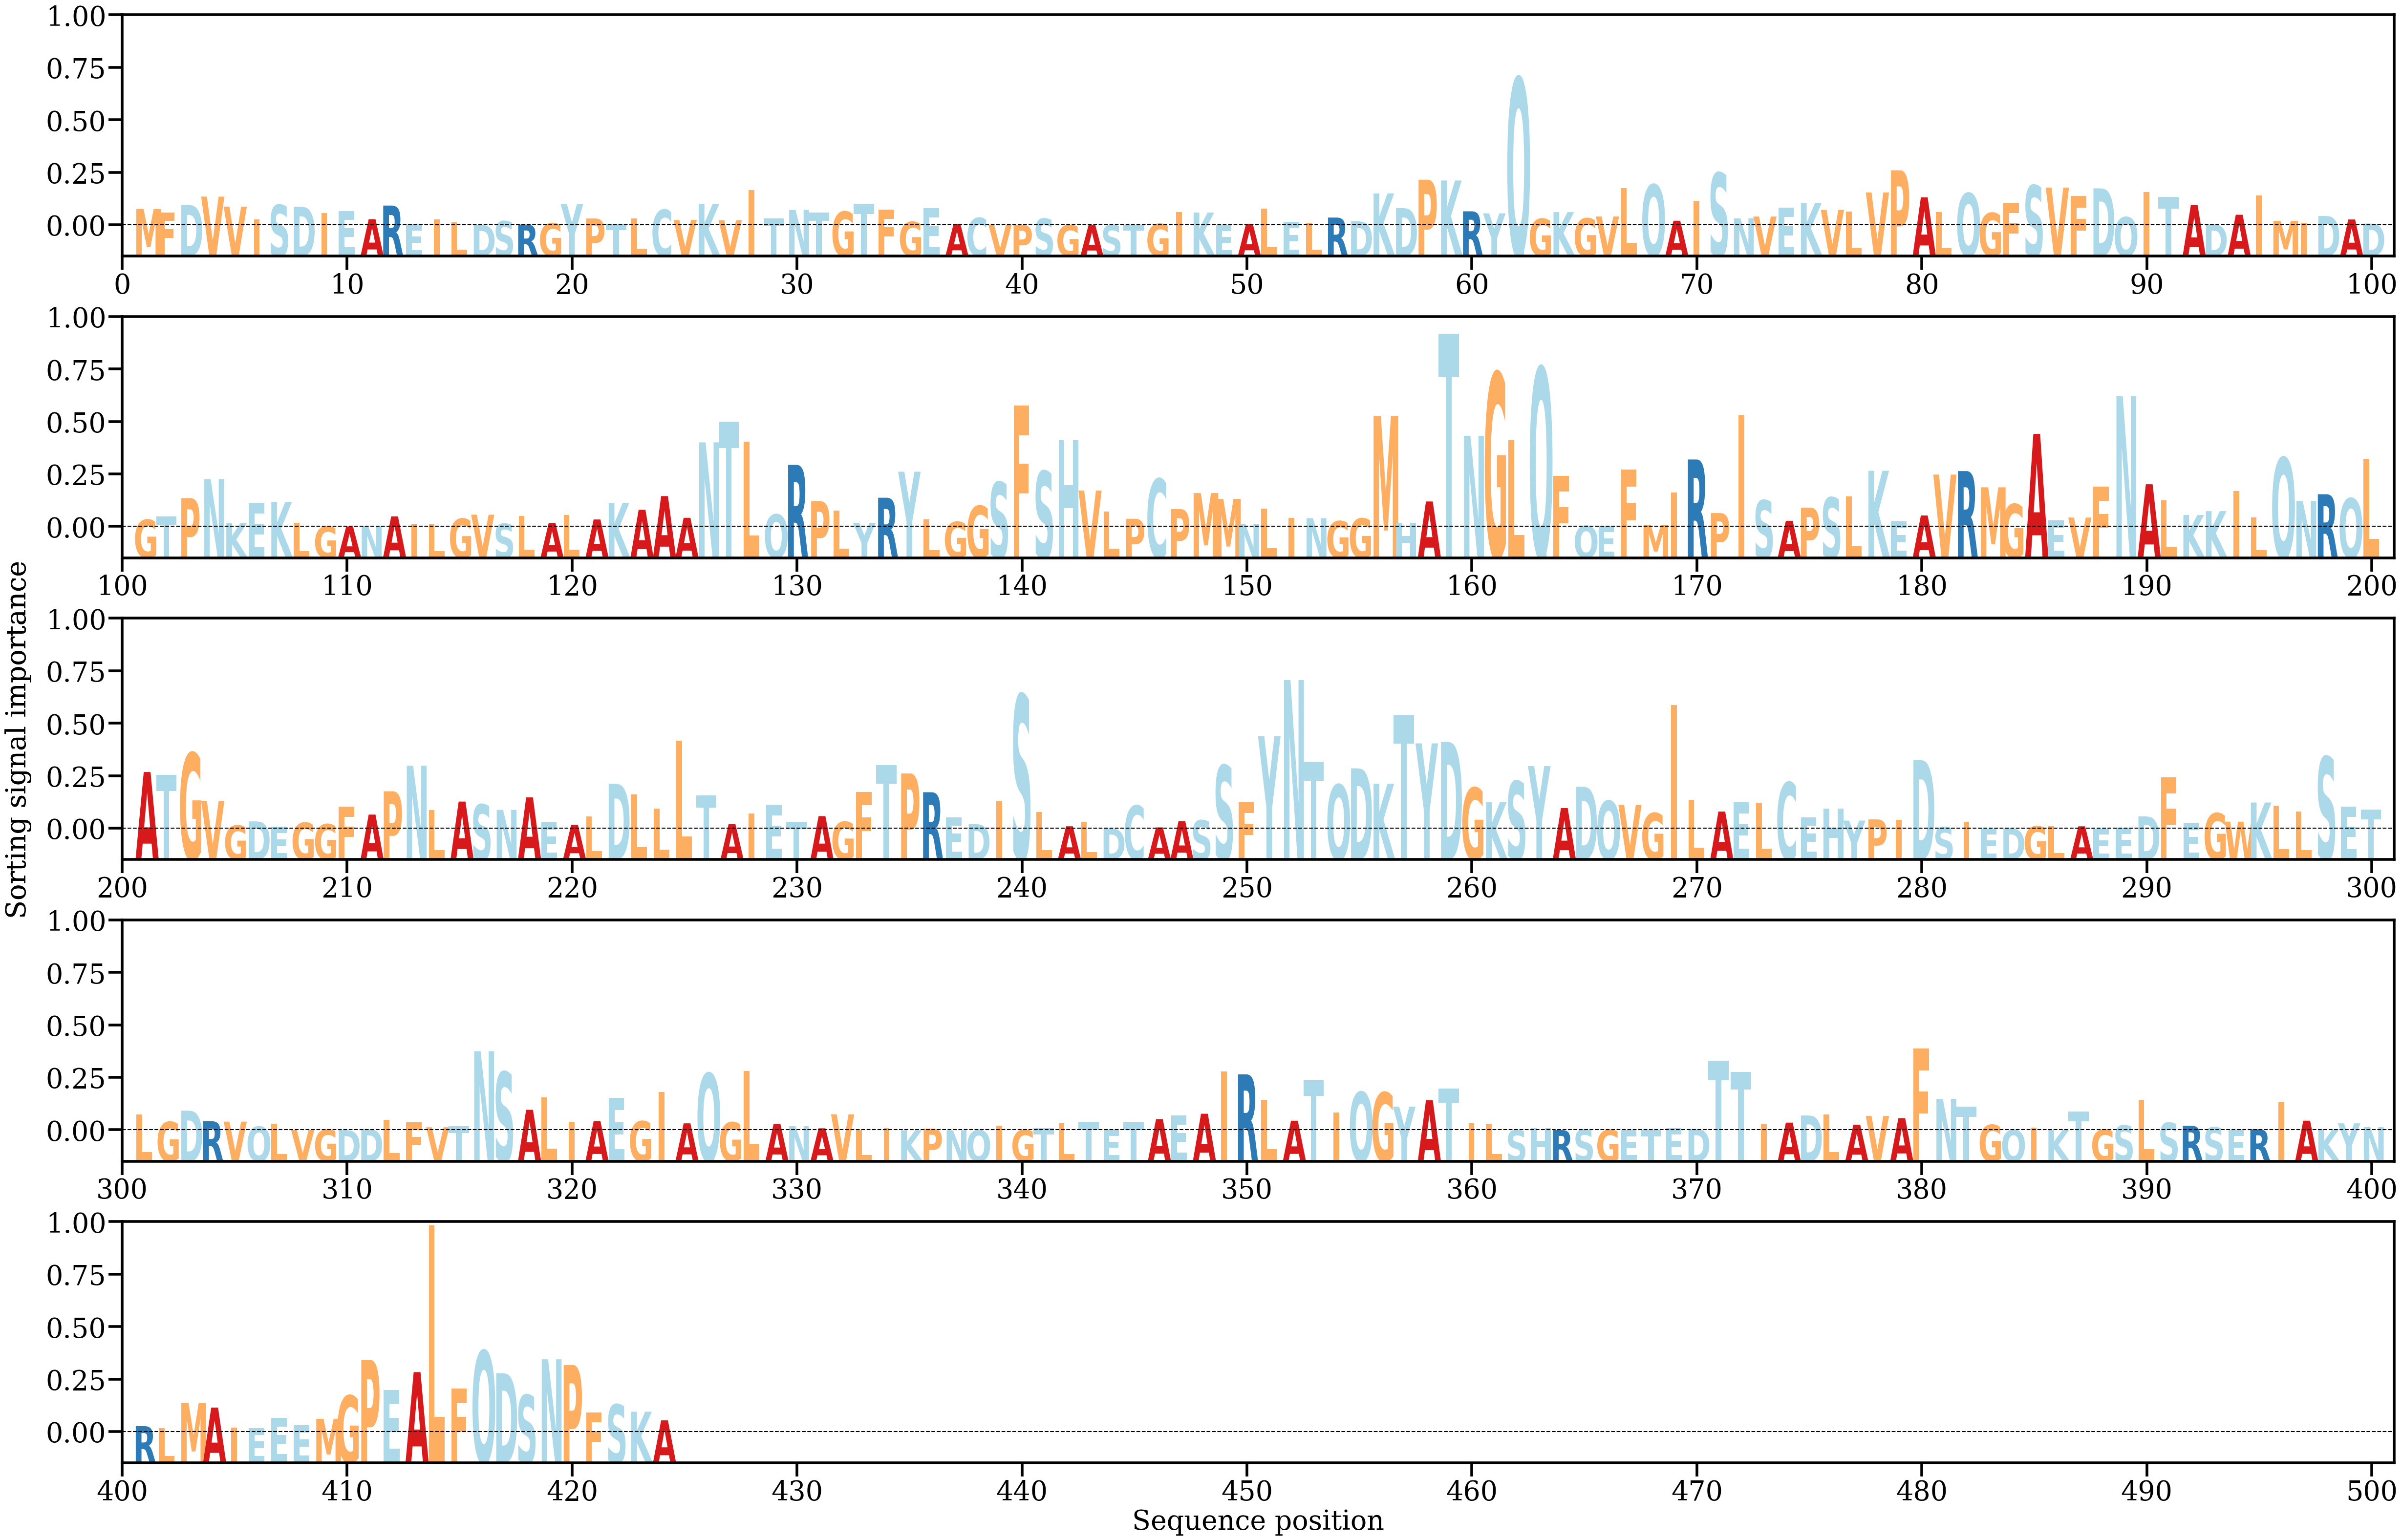

Data behind this chart, as committed beside it:
AA, Alpha
M, [0.00151555]
F, [0.00118572]
D, [0.00190376]
V, [0.00268219]
V, [0.00174383]
I, [0.0005656]
S, [0.0019035]
D, [0.00173381]
I, [0.00116388]
E, [0.00131783]
A, [0.00056127]
R, [0.00184239]
E, [7.00154e-05]
I, [0.00054026]
L, [0.00027529]
D, [2.4765643e-05]
S, [0.00038085]
R, [6.266431e-05]
G, [0.0001853]
Y, [0.00198701]
P, [0.00063033]
T, [0.00012084]
L, [0.00063184]
C, [0.00145319]
V, [0.00049223]
K, [0.00199482]
V, [0.00045588]
I, [0.00327482]
T, [0.00065597]
N, [0.00143758]
T, [0.00118924]
G, [0.00127712]
T, [0.0019832]
F, [0.00146891]
G, [0.00030949]
E, [0.00161748]
A, [0.00011658]
C, [0.00069253]
V, [2.6336038e-05]
P, [2.565303e-05]
S, [0.00061646]
G, [7.858618e-06]
A, [1.596934e-05]
S, [9.835884e-06]
T, [5.544046e-05]
G, [0.00012522]
I, [0.00121824]
K, [0.00118525]
E, [1.1540539e-05]
A, [0.00012663]
L, [0.00153985]
E, [0.00033627]
L, [0.00022292]
R, [0.00071742]
D, [0.00036768]
K, [0.00297979]
D, [0.00160572]
P, [0.00426685]
K, [0.0041951]
R, [0.00130334]
... 364 more rows
